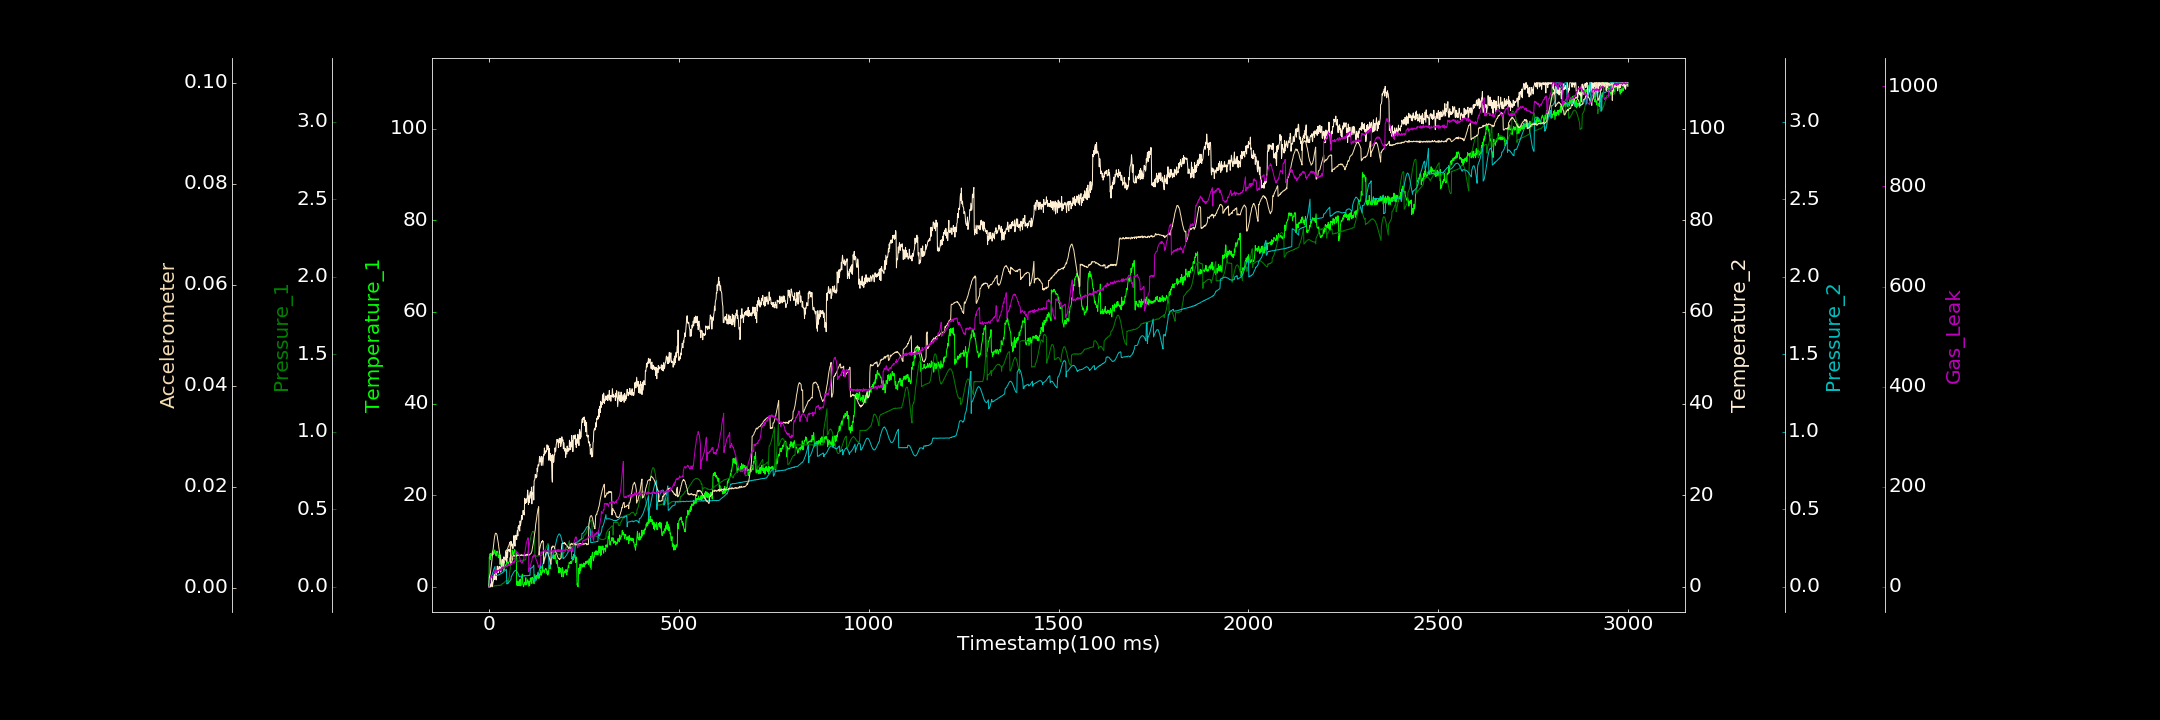

Source data for this figure (header and first rows):
0.000000000, 0.000000000, 0.000038731, 0.000000000, 0.000595036, 0.000146646, 0.000000000
1, 6.487, 0.0009487, 0.3758, 0.04373, 0.001938, 1.723
2, 6.161, 0.000000000, 0.000000000, 0.04433, 0.00237, 5.21
3, 7.218, 0.0001788, 0.6592, 0.04981, 0.00258, 15.55
4, 5.952, 0.001193, 0.000000000, 0.05128, 0.002993, 17.38
5, 7.255, 0.000000000, 0.000000000, 0.05838, 0.003565, 21.1
6, 6.753, 0.0006236, 0.1157, 0.06253, 0.004247, 20.06
7, 6.944, 0.001986, 2.231, 0.06928, 0.004864, 18.82
8, 7.148, 0.002536, 1.043, 0.07617, 0.005573, 19.39
9, 7.619, 0.003942, 0.0002503, 0.084, 0.006396, 19.9
10, 7.842, 0.003262, 0.4891, 0.09127, 0.006888, 21.62
11, 7.072, 0.005299, 1.06, 0.09967, 0.007907, 22.09
12, 7.409, 0.004371, 1.278, 0.1075, 0.00847, 25.99
13, 7.165, 0.004667, 2.719, 0.1156, 0.009253, 26.04
14, 7.551, 0.004941, 2.636, 0.1206, 0.009631, 28.45
15, 8.04, 0.006909, 1.609, 0.1257, 0.0101, 32.02
16, 7.884, 0.005547, 2.561, 0.1315, 0.01041, 29.12
17, 7.23, 0.006947, 2.993, 0.07388, 0.01075, 30.5
18, 7.107, 0.007208, 2.952, 0.0738, 0.01074, 31.31
19, 6.706, 0.006853, 1.492, 0.07252, 0.01072, 30.67
20, 7.703, 0.006375, 3.239, 0.07372, 0.01069, 27.67
21, 7.458, 0.007838, 3.433, 0.07524, 0.01046, 33.33
22, 7.721, 0.009459, 4.502, 0.07427, 0.01013, 29.52
23, 7.765, 0.009101, 4.108, 0.07542, 0.009485, 31.71
24, 7.062, 0.008166, 3.035, 0.07567, 0.00915, 32.34
25, 6.332, 0.008088, 3.894, 0.07811, 0.008657, 33
26, 6.88, 0.01012, 3.964, 0.07867, 0.007958, 33.32
27, 6.567, 0.01089, 4.477, 0.0779, 0.007496, 32.26
28, 5.941, 0.008086, 3.516, 0.08098, 0.006895, 35.3
29, 4.879, 0.007908, 4.289, 0.08134, 0.006416, 34.11
30, 6.955, 0.01095, 4.116, 0.08352, 0.005589, 32.41
31, 6.351, 0.01172, 3.207, 0.08494, 0.005098, 32.24
32, 5.35, 0.009845, 4.497, 0.08442, 0.004706, 36.65
33, 4.314, 0.01302, 5.105, 0.08812, 0.004477, 35
34, 5.807, 0.01405, 5.468, 0.08814, 0.004204, 38.01
35, 5.064, 0.02159, 5.988, 0.09014, 0.004033, 38.86
36, 4.74, 0.02052, 5.878, 0.09532, 0.004176, 37.88
37, 5.002, 0.02268, 4.56, 0.09395, 0.004173, 40.2
38, 3.467, 0.02318, 3.917, 0.09596, 0.004141, 35.63
39, 4.157, 0.024, 6.528, 0.09874, 0.004371, 37.53
40, 4.269, 0.0297, 6.187, 0.1003, 0.004791, 39.47
41, 3.71, 0.03026, 6.406, 0.1029, 0.005003, 37.53
42, 4.494, 0.0316, 5.998, 0.1042, 0.005513, 38.92
43, 4.661, 0.03461, 5.824, 0.1062, 0.005991, 39.99
44, 4.796, 0.03759, 7.186, 0.1091, 0.007281, 40.01
45, 4.762, 0.03789, 7.523, 0.1118, 0.007279, 41.07
46, 4.983, 0.03782, 6.7, 0.1145, 0.007319, 40.98
47, 5.475, 0.03962, 5.531, 0.01933, 0.007444, 42.64
48, 5.442, 0.04119, 8.042, 0.02131, 0.007592, 40.76
49, 5.296, 0.04074, 6.396, 0.02064, 0.00767, 43.7
50, 5.227, 0.02082, 7.948, 0.025, 0.007906, 42.15
51, 4.853, 0.02122, 7.865, 0.02605, 0.008146, 44.87
52, 5.288, 0.05406, 8.154, 0.02929, 0.008215, 43.36
53, 5.505, 0.0541, 8.191, 0.03351, 0.008473, 42.46
54, 5.637, 0.07455, 7.801, 0.03489, 0.00878, 42.97
55, 6.334, 0.09686, 8.153, 0.03812, 0.008971, 45.62
56, 5.499, 0.1175, 7.603, 0.04141, 0.009002, 45.59
57, 6.256, 0.1612, 8.212, 0.04561, 0.004552, 44.2
58, 6.724, 0.1612, 9.937, 0.04825, 0.004729, 45.47
59, 6.004, 0.1664, 9.129, 0.06938, 0.004771, 46.19
60, 7.03, 0.1659, 8.94, 0.0699, 0.005144, 45
... 2,939 more rows
